Dataset: Image_for_classification (GitHub, akellasrinivas/hypertensia). Classes: hypertensive retinopathy mask, hypertensive retinopathy pre-treatment, non hypertensive retinopathy, non hypertensive retinopathy pre-treatment.

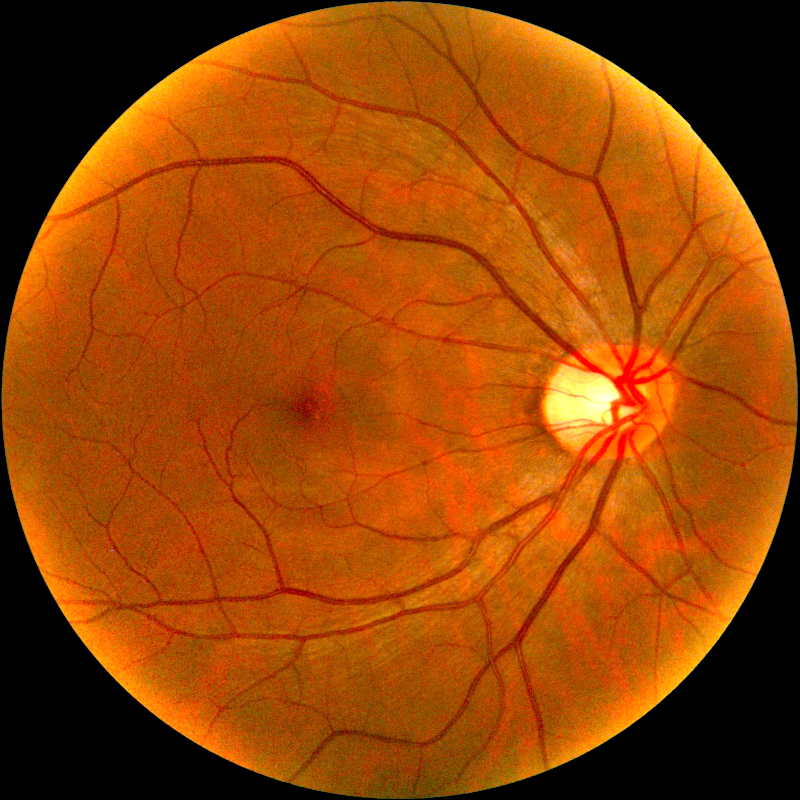
Label: hypertensive retinopathy pre-treatment

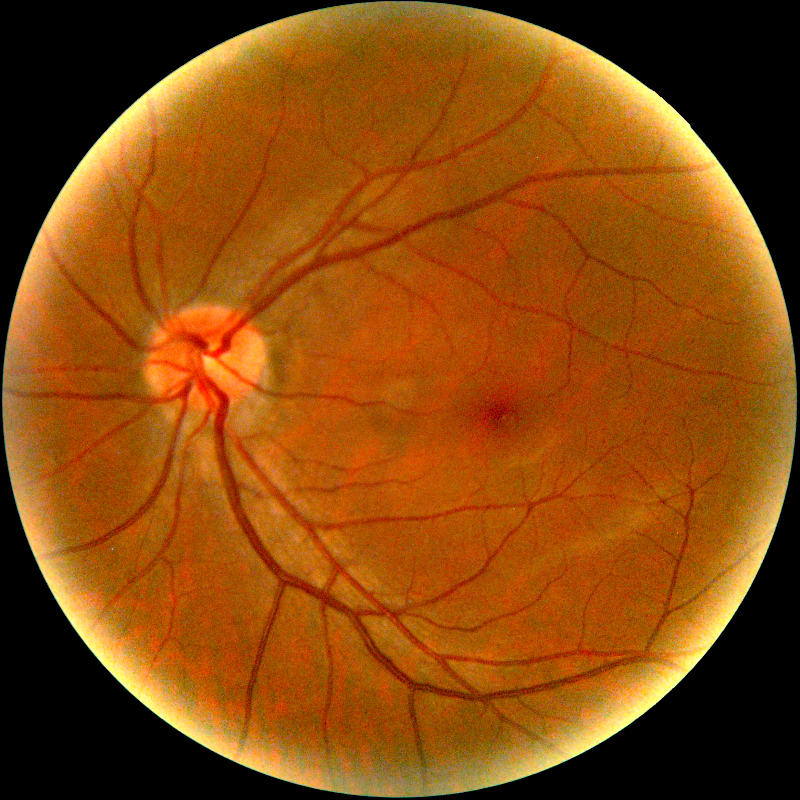
Label: hypertensive retinopathy pre-treatment

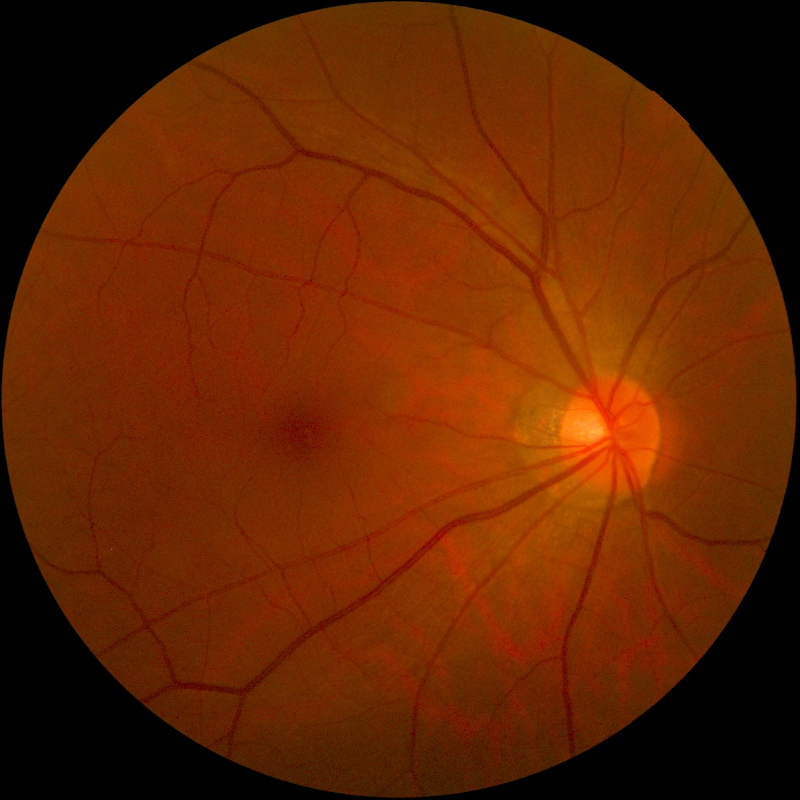
Label: non hypertensive retinopathy

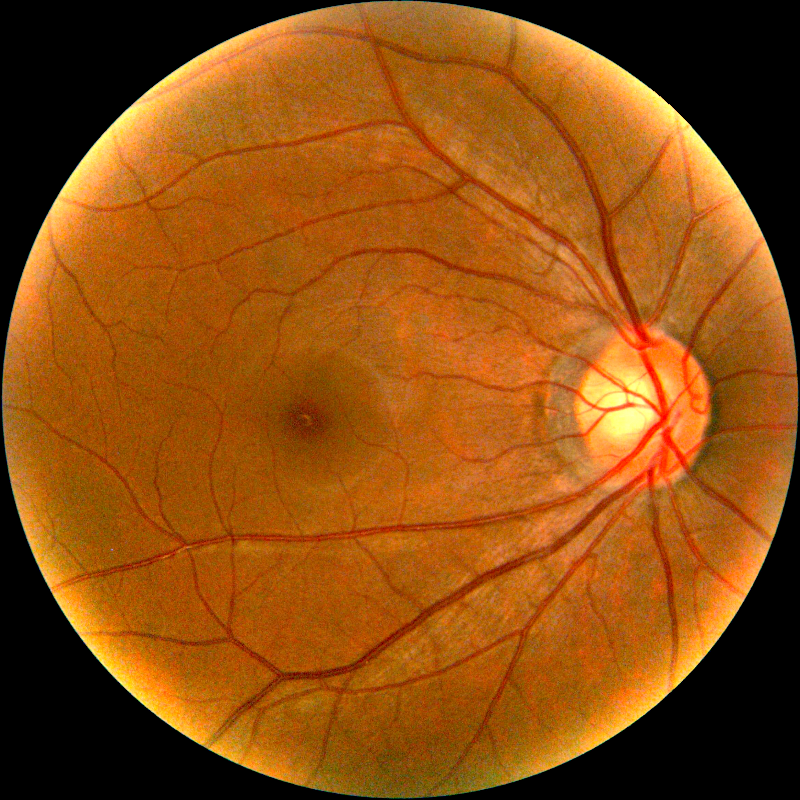
Label: non hypertensive retinopathy pre-treatment

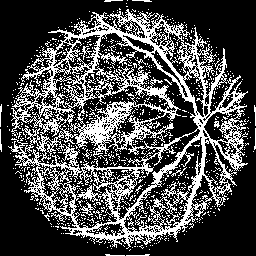
Label: hypertensive retinopathy mask

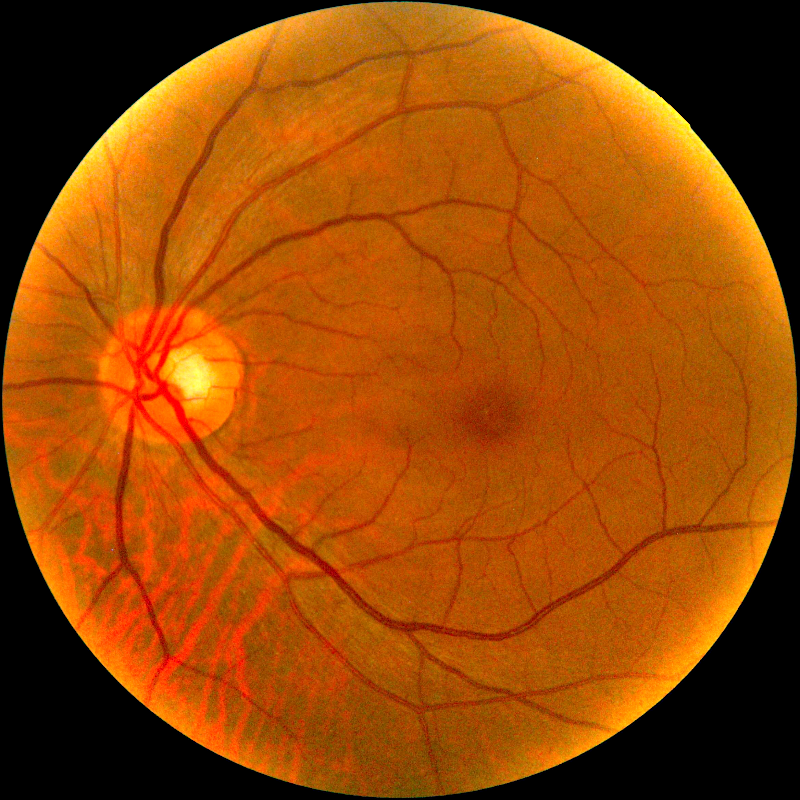
Label: non hypertensive retinopathy pre-treatment
